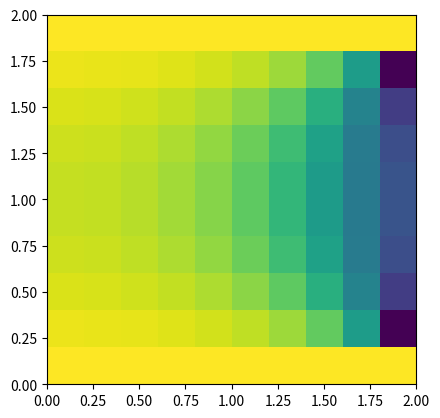

Source code (Python):

import numpy as np
from scipy.sparse import coo_matrix
from scipy.sparse.linalg import spsolve
import matplotlib.pyplot as plt

m, n = 10, 10
a, b, c, d = 0, 2, 0, 2
C, h = 1.68, 0.005
hx = (b - a) / (m - 1)
hy = (d - c) / (n - 1)

# six coefficients
alpha = 1 / (hy ** 2)
beta = 1 / (hx ** 2)
gamma = -2 / (hx ** 2) - 2 / (hy ** 2)
delta = C / (2 * hx)
epsilon = (2 * C) / hx
zeta = (3 * C) / (2 * hx) + h

# main diagonal
i = list(range(1, m * n + 1))
j = list(range(1, m * n + 1))
x = np.concatenate(([-3], gamma * np.ones(m - 2), [zeta]))
maindiag = np.concatenate((np.ones(m), np.tile(x, m - 2), np.ones(m)))

# upper diagonal one off
i += list(range(1, m * n))
j += list(range(2, m * n + 1))
x = np.concatenate(([4], beta * np.ones(m - 2), [0]))
upperdiag = np.concatenate((np.zeros(m), np.tile(x, m - 2), np.zeros(m - 1)))

# upper diagonal two off
i += list(range(1, m * n - 1))
j += list(range(3, m * n + 1))
x = np.concatenate(([-1], np.zeros(m - 1)))
upperdiag2 = np.concatenate((np.zeros(m), np.tile(x, m - 2), np.zeros(m - 2)))

# lower diagonal one off
i += list(range(2, m * n + 1))
j += list(range(1, m * n))
x = np.concatenate(([0], beta * np.ones(m - 2), [epsilon]))
lowerdiag = np.concatenate((np.zeros(m - 1), np.tile(x, m - 2), np.zeros(m)))

# lower diagonal two off
i += list(range(3, m * n + 1))
j += list(range(1, m * n - 1))
x = np.concatenate((np.zeros(m - 1), [delta]))
lowerdiag2 = np.concatenate((np.zeros(m - 2), np.tile(x, m - 2), np.zeros(m)))

# alpha diagonal left − m to the left of main diagonal, total length is mn−m
i += list(range(m + 1, m * n + 1))
j += list(range(1, m * n - m + 1))
x = np.concatenate(([0], alpha * np.ones(m - 2), [0]))
alphadiag1 = np.concatenate((np.tile(x, m - 2), np.zeros(m)))

# alpha diagonal right − m to the right of main diagonal, total length is mn−m
i += list(range(1, m * n - m + 1))
j += list(range(m + 1, m * n + 1))
x = np.concatenate(([0], alpha * np.ones(m - 2), [0]))
alphadiag2 = np.concatenate((np.zeros(m), np.tile(x, m - 2)))

# construct sparse matrix
values = np.concatenate([maindiag, upperdiag, upperdiag2, lowerdiag,
                         lowerdiag2, alphadiag1, alphadiag2])

Asparse = coo_matrix((values, (np.array(i) - 1, np.array(j) - 1)), shape=(m * n, m * n))


# Assuming m, n, h, and Asparse are defined previously

i = np.concatenate([np.arange(1, m+1), np.arange(2*m, (n-1)*m+1, m), np.arange((n-1)*m+1, n*m+1)]) - 1
j = np.zeros(i.shape, dtype=int)
values = np.concatenate([200 * np.ones(m), 30 * h * np.ones(n-2), 200 * np.ones(m)])

bsparse = coo_matrix((values, (i, j)), shape=(n*m, 1))

w = spsolve(Asparse, bsparse.toarray())

#plt.spy(Asparse)
#plt.show()

plt.imshow(w.reshape((n, m)), extent=(a, b, c, d), origin='lower')
plt.show()